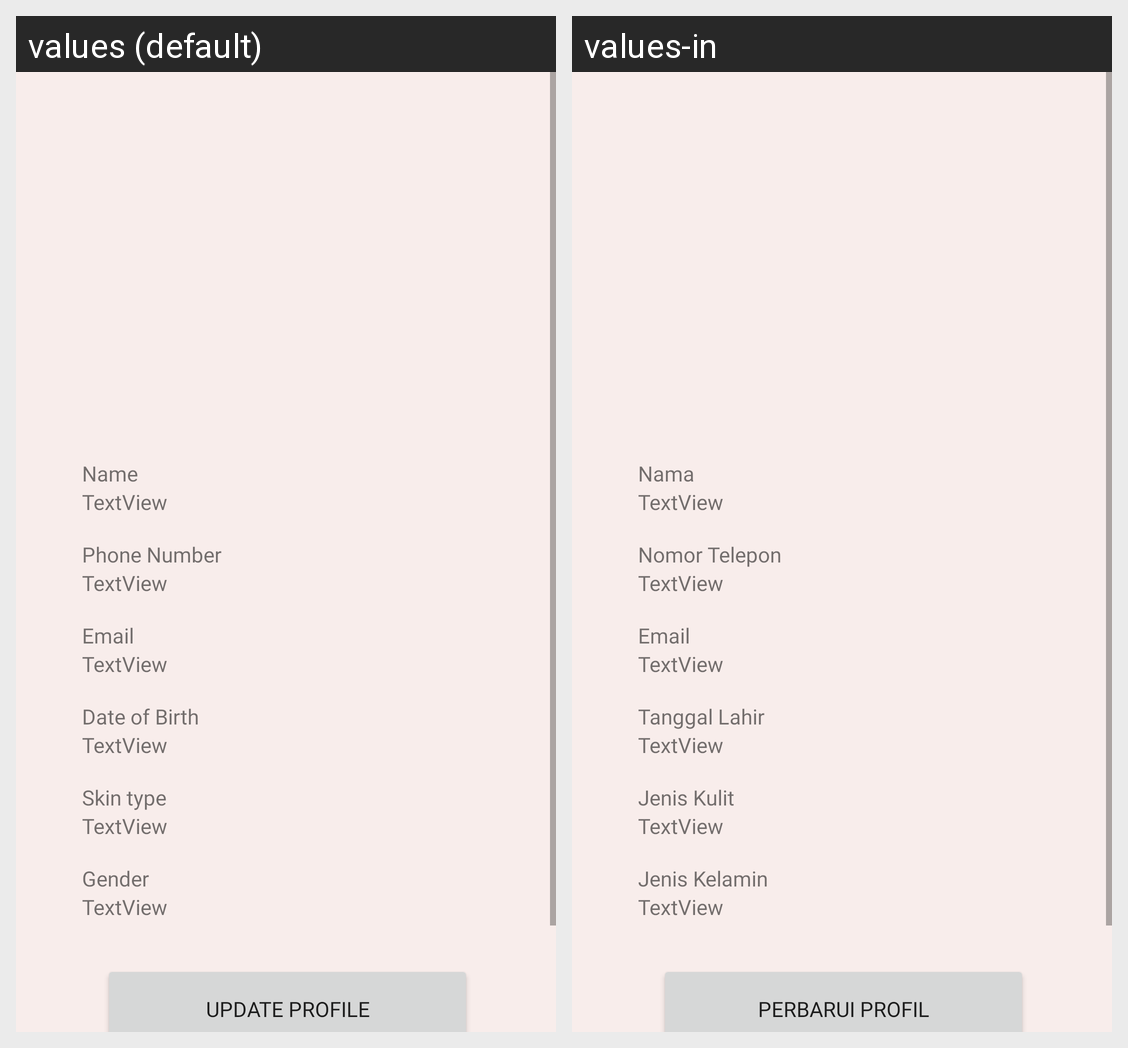

Here is an Android app screen in its default locale and in the app's own translations. Write out the translated-string differences for the strings that appear on this screen.
Android screen res/layout/fragment_profile_information.xml rendered under 2 locales, left to right: values (default), values-in. Device: Nexus 5 (rendered at 1080×1920; each locale shown at half size, 540×960, under a caption strip naming it); theme Theme.KZkin.
Strings drawn on this screen, with the default value and each locale's value (text and hints the layout hard-codes, and strings that could not be matched under every locale, appear in the picture but are not listed):

label_name
  values: Name
  values-in: Nama

label_dob
  values: Date of Birth
  values-in: Tanggal Lahir

label_skin_type
  values: Skin type
  values-in: Jenis Kulit

label_phone_number
  values: Phone Number
  values-in: Nomor Telepon

label_email
  values: Email
  values-in: Email

label_gender
  values: Gender
  values-in: Jenis Kelamin

label_update_profile
  values: Update Profile
  values-in: Perbarui Profil
